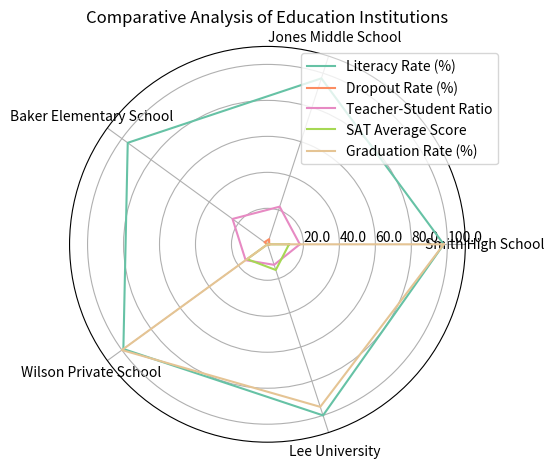

The script that saved this image: (Note: this script raises an exception after producing the figure.)
import numpy as np
import matplotlib.pyplot as plt

data_labels = ['Smith High School', 'Jones Middle School', 'Baker Elementary School', 'Wilson Private School', 'Lee University']
line_labels = ['Literacy Rate (%)', 'Dropout Rate (%)', 'Teacher-Student Ratio', 'SAT Average Score', 'Graduation Rate (%)']
data = np.array([[98, 97, 96, 99, 100],
                 [1, 3, 2, 0, 0],
                 [18, 22, 24, 15, 12],
                 [12, 0, 0, 14, 15],
                 [98, 0, 0, 100, 95]])

data = np.concatenate((data, data[:, 0:1]), axis=1)

fig = plt.figure()
ax = fig.add_subplot(111, polar=True)

angles = np.linspace(0, 2 * np.pi, len(data_labels) + 1, endpoint=True)

for i, row in enumerate(data):
    color = plt.cm.Set2(i / len(data))
    ax.plot(angles, row, color=color, label=line_labels[i])

ax.set_thetagrids(angles[:-1] * 180/np.pi, data_labels)
ax.set_ylim(0, np.max(data) + 10)
max_value = np.amax(data)
step_size = max_value / len(data)
ax.set_rgrids([step_size * i for i in range(1, len(data) + 1)], labels=[f'{step_size * i}' for i in range(1, len(data) + 1)], angle=0)

handles, labels = ax.get_legend_handles_labels()
ax.legend(handles, line_labels, loc='upper right', bbox_to_anchor=(1.1, 1))
ax.set_title('Comparative Analysis of Education Institutions')

plt.tight_layout()
plt.savefig('/cpfs01/user/yehancheng/workspace/datasets/SimChartV2/demo/radar/png/89_202312302350.png')
plt.close()
